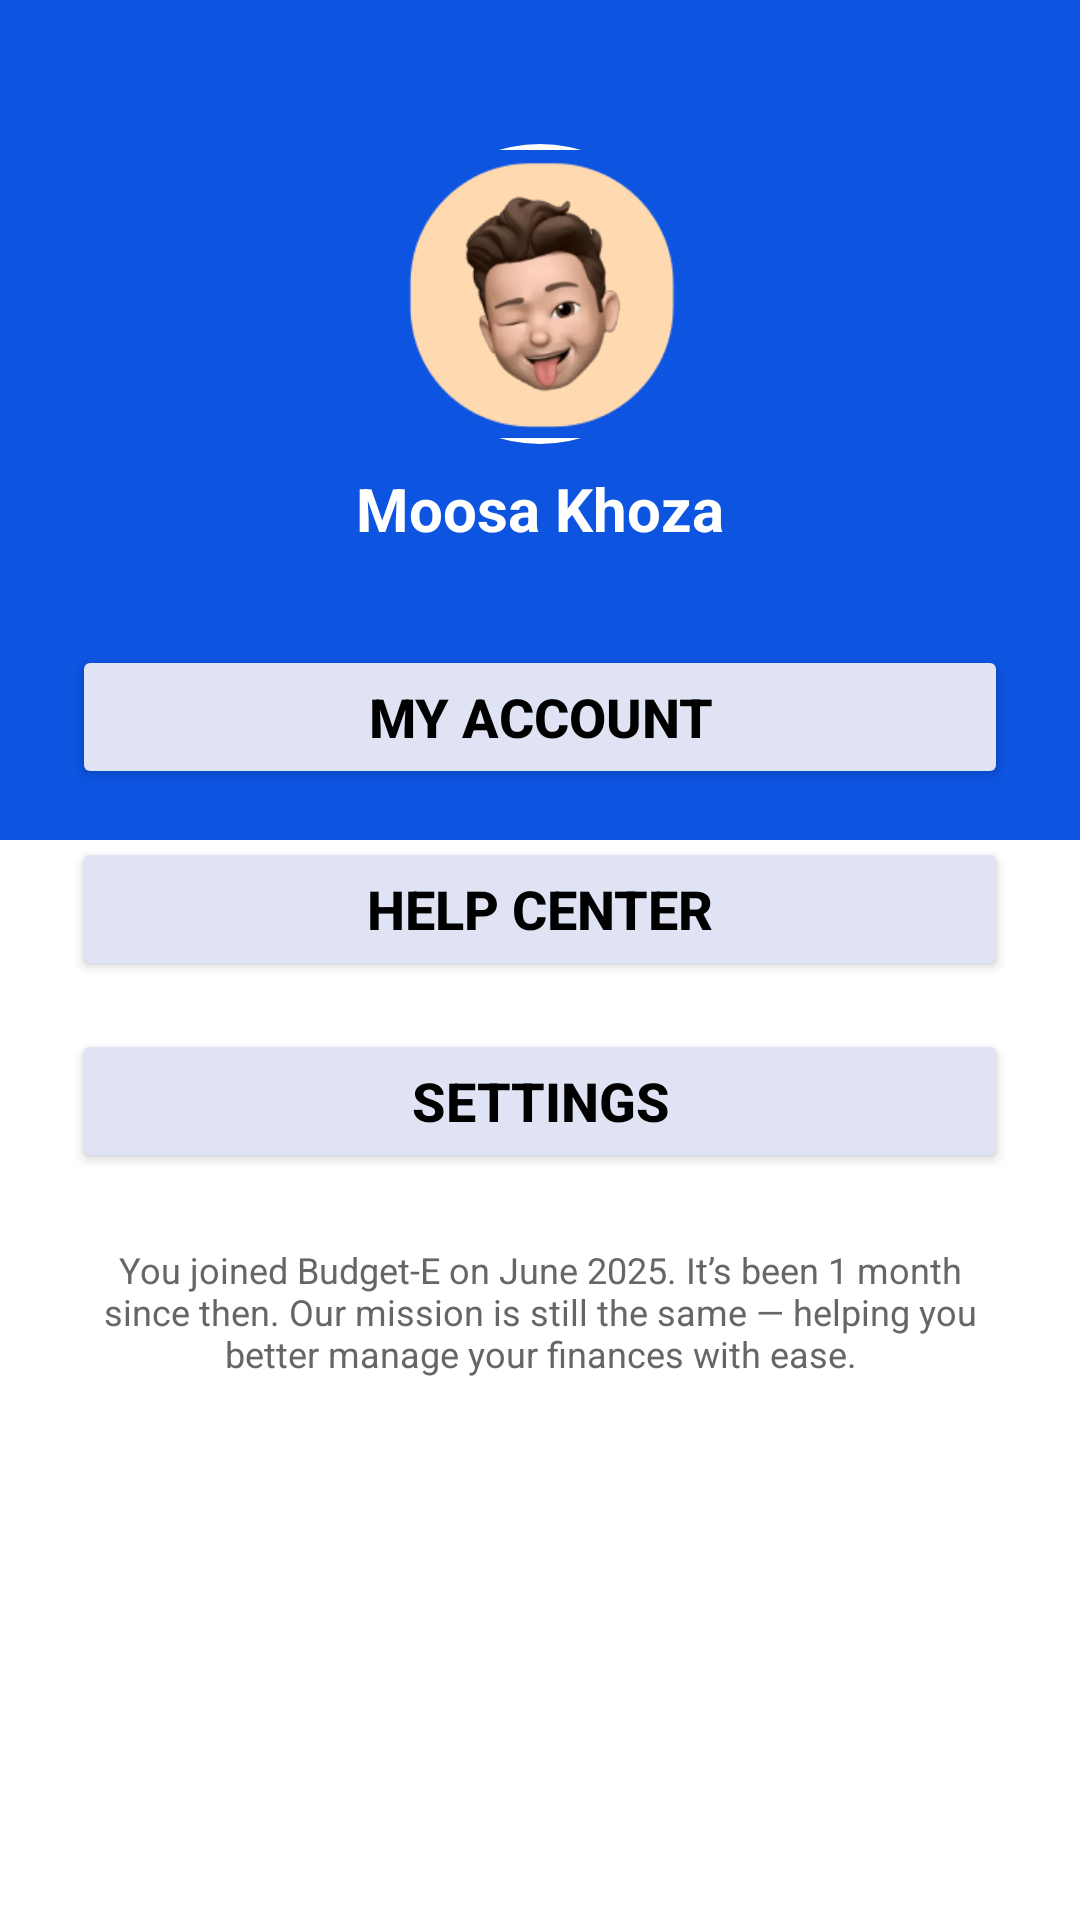

Android layout source for this screen:
<!-- AndroidManifest.xml: application theme Theme.Budget_E_Moble_App -->
<!-- res/layout/activity_profile_settings.xml -->
<?xml version="1.0" encoding="utf-8"?>
<androidx.constraintlayout.widget.ConstraintLayout
    xmlns:android="http://schemas.android.com/apk/res/android"
    xmlns:app="http://schemas.android.com/apk/res-auto"
    android:layout_width="match_parent"
    android:layout_height="match_parent"
    android:background="#FFFFFF">

    
    <View
        android:id="@+id/topBackground"
        android:layout_width="0dp"
        android:layout_height="280dp"
        android:background="#0D54E1"
        app:layout_constraintTop_toTopOf="parent"
        app:layout_constraintStart_toStartOf="parent"
        app:layout_constraintEnd_toEndOf="parent" />

    
    <ImageView
        android:id="@+id/profileImage"
        android:layout_width="100dp"
        android:layout_height="100dp"
        android:src="@drawable/profile_picture"
        android:scaleType="centerCrop"
        android:background="@drawable/circle_background"
        android:padding="2dp"
        android:layout_marginTop="48dp"
        android:contentDescription="@string/profile_image_description"
        app:layout_constraintTop_toTopOf="parent"
        app:layout_constraintStart_toStartOf="parent"
        app:layout_constraintEnd_toEndOf="parent" />

    
    <TextView
        android:id="@+id/userName"
        android:layout_width="wrap_content"
        android:layout_height="wrap_content"
        android:text="@string/user_name"
        android:textColor="#FFFFFF"
        android:textSize="20sp"
        android:textStyle="bold"
        android:layout_marginTop="8dp"
        app:layout_constraintTop_toBottomOf="@id/profileImage"
        app:layout_constraintStart_toStartOf="parent"
        app:layout_constraintEnd_toEndOf="parent" />

    
    <Button
        android:id="@+id/buttonMyAccount"
        android:layout_width="0dp"
        android:layout_height="wrap_content"
        android:text="@string/my_account"
        android:textColor="#000000"
        android:backgroundTint="#DFE3F4"
        android:textSize="18sp"
        android:textStyle="bold"
        android:layout_marginTop="32dp"
        android:layout_marginStart="24dp"
        android:layout_marginEnd="24dp"
        app:layout_constraintTop_toBottomOf="@id/userName"
        app:layout_constraintStart_toStartOf="parent"
        app:layout_constraintEnd_toEndOf="parent" />

    
    <Button
        android:id="@+id/buttonHelpCenter"
        android:layout_width="0dp"
        android:layout_height="wrap_content"
        android:layout_marginStart="24dp"
        android:layout_marginTop="16dp"
        android:layout_marginEnd="24dp"
        android:backgroundTint="#DFE3F4"
        android:text="@string/help_center"
        android:textColor="#000000"
        android:textSize="18sp"
        android:textStyle="bold"
        app:layout_constraintEnd_toEndOf="parent"
        app:layout_constraintStart_toStartOf="parent"
        app:layout_constraintTop_toBottomOf="@id/buttonMyAccount" />

    
    <Button
        android:id="@+id/buttonSettings"
        android:layout_width="0dp"
        android:layout_height="wrap_content"
        android:text="@string/settings"
        android:textColor="#000000"
        android:backgroundTint="#DFE3F4"
        android:textSize="18sp"
        android:textStyle="bold"
        android:layout_marginTop="16dp"
        android:layout_marginStart="24dp"
        android:layout_marginEnd="24dp"
        app:layout_constraintTop_toBottomOf="@id/buttonHelpCenter"
        app:layout_constraintStart_toStartOf="parent"
        app:layout_constraintEnd_toEndOf="parent" />

    
    <TextView
        android:id="@+id/bottomText"
        android:layout_width="wrap_content"
        android:layout_height="wrap_content"
        android:text="@string/profile_bottom_text"
        android:textColor="#666666"
        android:textSize="12sp"
        android:gravity="center"
        android:maxWidth="300dp"
        android:layout_marginTop="24dp"
        android:layout_marginStart="32dp"
        android:layout_marginEnd="32dp"
        app:layout_constraintTop_toBottomOf="@id/buttonSettings"
        app:layout_constraintStart_toStartOf="parent"
        app:layout_constraintEnd_toEndOf="parent" />

</androidx.constraintlayout.widget.ConstraintLayout>
<!-- resources referenced by this layout -->
<resources>
  <!-- drawable circle_background (drawable) -->
  <shape xmlns:android="http://schemas.android.com/apk/res/android"
      android:shape="oval">
      <solid android:color="#FFFFFF"/> 
  </shape>
  <!-- drawable profile_picture: png bitmap (drawable, 25250 bytes) -->
  <string name="help_center">Help Center</string>
  <string name="my_account">My Account</string>
  <string name="profile_bottom_text">
          You joined Budget-E on June 2025. It’s been 1 month since then. Our mission is still the same — helping you better manage your finances with ease.
      </string>
  <string name="profile_image_description">User profile picture</string>
  <string name="settings">Settings</string>
  <string name="user_name">Moosa Khoza</string>
  <style name="Theme.Budget_E_Moble_App" parent="Theme.AppCompat.Light.NoActionBar">
          
          <item name="colorPrimary">@color/primary</item>
          <item name="colorPrimaryDark">@color/primary_dark</item>
          <item name="colorAccent">@color/accent</item>
          
      </style>
  <color name="primary">#0D54E1</color>
  <color name="primary_dark">#0A3EB2</color>
  <color name="accent">#FF4081</color>
</resources>
